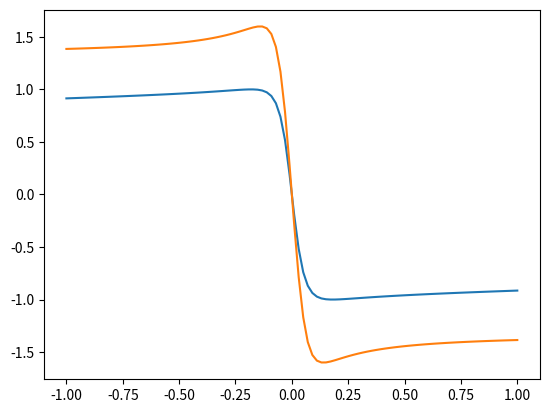

Write the Python code that produced this figure.
#!/usr/bin/env python2
# -*- coding: utf-8 -*-
"""
Created on Fri Nov 22 12:11:40 2019

@author: larsvens
"""

import numpy as np
import matplotlib.pyplot as plt

plt.clf() 

alpha = np.linspace(-1,1,100)


# rajamani formula
# y = D * np.sin(C*np.arctan(B*alpha - E*(B*alpha - np.arctan(B * alpha))));
# and fssim formula
# y = D*np.sin(C*np.arctan(B*(1.0-E)*alpha+E*np.arctan(B*alpha)));
# are equivalent


# std params (dry)
B = 10.0
C = 1.9
D = -1.0
E = 0.97
y = D * np.sin(C*np.arctan(B*alpha - E*(B*alpha - np.arctan(B * alpha))));
plt.plot(alpha,y)

# gottard params
B = 12.56
C = -1.38
D = 1.60
E = -0.58
y = D * np.sin(C*np.arctan(B*alpha - E*(B*alpha - np.arctan(B * alpha))));
plt.plot(alpha,y)

plt.show()

